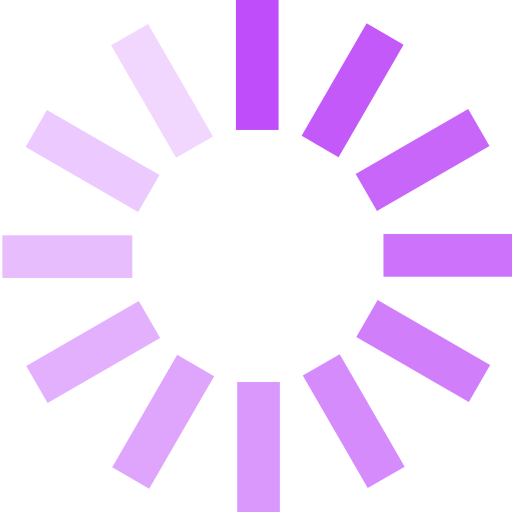
t = 0.00 s
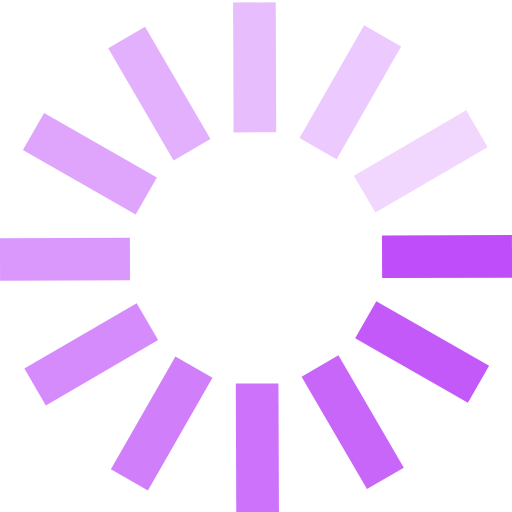
t = 0.21 s
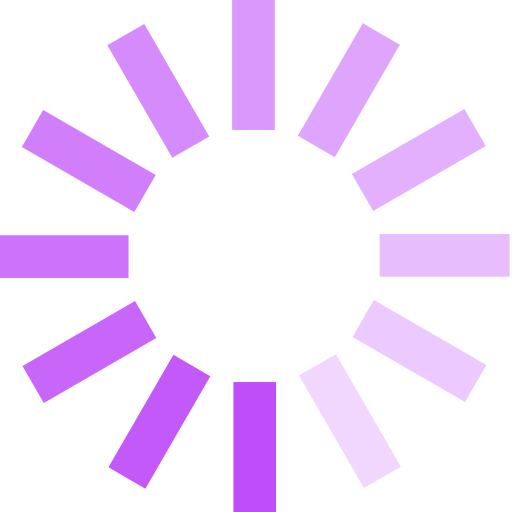
t = 0.43 s
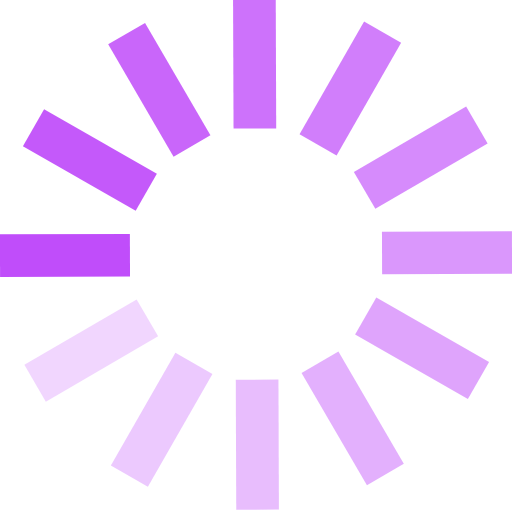
t = 0.64 s

The animated SVG that drew these frames (rendered in a browser with its animation timeline set to each time). Animation: 1 SMIL element (animateTransform=1); one cycle of 0.85 s, repeats indefinitely.

<?xml version="1.0" encoding="UTF-8"?>

<svg width="51px" height="51px" viewBox="0 0 36 36" version="1.1" xmlns="http://www.w3.org/2000/svg" xmlns:xlink="http://www.w3.org/1999/xlink" xmlns:sketch="http://www.bohemiancoding.com/sketch/ns">
    <!-- created 04/03/2020 by Nguyen Thanh -->

    <g id="Page-1" stroke="none" stroke-width="1" fill="none" fill-rule="evenodd" sketch:type="MSPage">
        <g id="Group-3" sketch:type="MSLayerGroup" fill="#C04DFA">
            <rect fill-opacity="0.86" sketch:type="MSShapeGroup" transform="translate(29.712675, 11.244699) rotate(-120.000000) translate(-29.712675, -11.244699) " x="28.2126745" y="6.67617143" width="3" height="9.13705584"></rect>
            <rect fill-opacity="0.44" sketch:type="MSShapeGroup" transform="translate(6.553148, 24.755301) rotate(-120.000000) translate(-6.553148, -24.755301) " x="5.05314826" y="20.1867727" width="3" height="9.13705584"></rect>
            <rect fill-opacity="0.93" sketch:type="MSShapeGroup" transform="translate(24.792181, 6.345161) rotate(-150.000000) translate(-24.792181, -6.345161) " x="23.2921811" y="1.77663341" width="3" height="9.13705584"></rect>
            <rect fill-opacity="0.51" sketch:type="MSShapeGroup" transform="translate(11.473642, 29.654839) rotate(-150.000000) translate(-11.473642, -29.654839) " x="9.97364166" y="25.0863108" width="3" height="9.13705584"></rect>
            <rect fill-opacity="0.23" sketch:type="MSShapeGroup" transform="translate(11.394713, 6.390847) rotate(-210.000000) translate(-11.394713, -6.390847) " x="9.89471277" y="1.82231869" width="3" height="9.13705584"></rect>
            <rect fill-opacity="0.65" sketch:type="MSShapeGroup" transform="translate(24.871110, 29.609153) rotate(-210.000000) translate(-24.871110, -29.609153) " x="23.37111" y="25.0406255" width="3" height="9.13705584"></rect>
            <rect fill-opacity="0.3" sketch:type="MSShapeGroup" transform="translate(6.507579, 11.323829) rotate(-240.000000) translate(-6.507579, -11.323829) " x="5.00757864" y="6.75530065" width="3" height="9.13705584"></rect>
            <rect fill-opacity="0.72" sketch:type="MSShapeGroup" transform="translate(29.758244, 24.676171) rotate(-240.000000) translate(-29.758244, -24.676171) " x="28.2582441" y="20.1076435" width="3" height="9.13705584"></rect>
            <rect fill-opacity="0.37" sketch:type="MSShapeGroup" transform="translate(4.735443, 18.045685) rotate(-270.000000) translate(-4.735443, -18.045685) " x="3.23544304" y="13.4771574" width="3" height="9.13705584"></rect>
            <rect fill-opacity="0.79" sketch:type="MSShapeGroup" transform="translate(31.530380, 17.954315) rotate(-270.000000) translate(-31.530380, -17.954315) " x="30.0303797" y="13.3857868" width="3" height="9.13705584"></rect>
            <rect fill-opacity="0.58" sketch:type="MSShapeGroup" x="16.678481" y="26.8629442" width="3" height="9.13705584"></rect>
            <rect sketch:type="MSShapeGroup" x="16.5873418" y="0" width="3" height="9.13705584"></rect>
        </g>
    	<animateTransform attributeName="transform"
    		type="rotate"
    		from="0 18 18"
    		to="360 18 18"
    		begin="0s"
    		dur="0.85s"
    		repeatCount="indefinite"
    	/>
    </g>
</svg>
